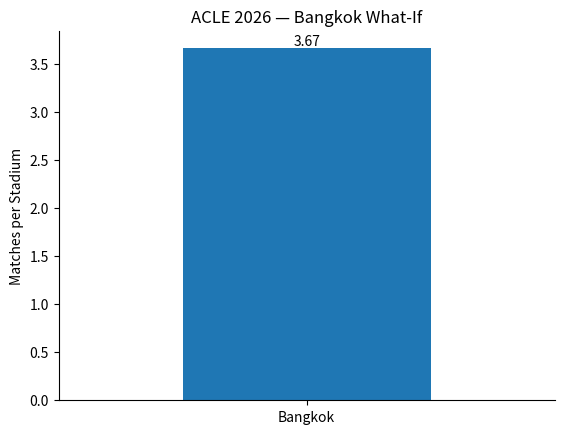

The script that saved this image:
# ACLE 2026 — Bangkok What-If Model
# Idea & analysis: Wansaidon

import pandas as pd
import matplotlib.pyplot as plt

# My what-if assumptions
matches = 11
stadiums = 3

# Create a simple dataframe
df = pd.DataFrame({
    'City': ['Bangkok'],
    'Matches': [matches],
    'Stadiums': [stadiums]
})

# Calculate how many matches each stadium would host on average
df['Matches_per_Stadium'] = df['Matches'] / df['Stadiums']

# Display the result
print(df)

# Plot the result
ax = df.plot(
    x='City',
    y='Matches_per_Stadium',
    kind='bar',
    rot=0,
    legend=False,
    xlabel='',
    ylabel='Matches per Stadium'
)

ax.set_title('ACLE 2026 — Bangkok What-If')
ax.bar_label(ax.containers[0], fmt='%.2f')

# Remove extra chart borders
ax.spines[['top', 'right']].set_visible(False)

plt.show()
